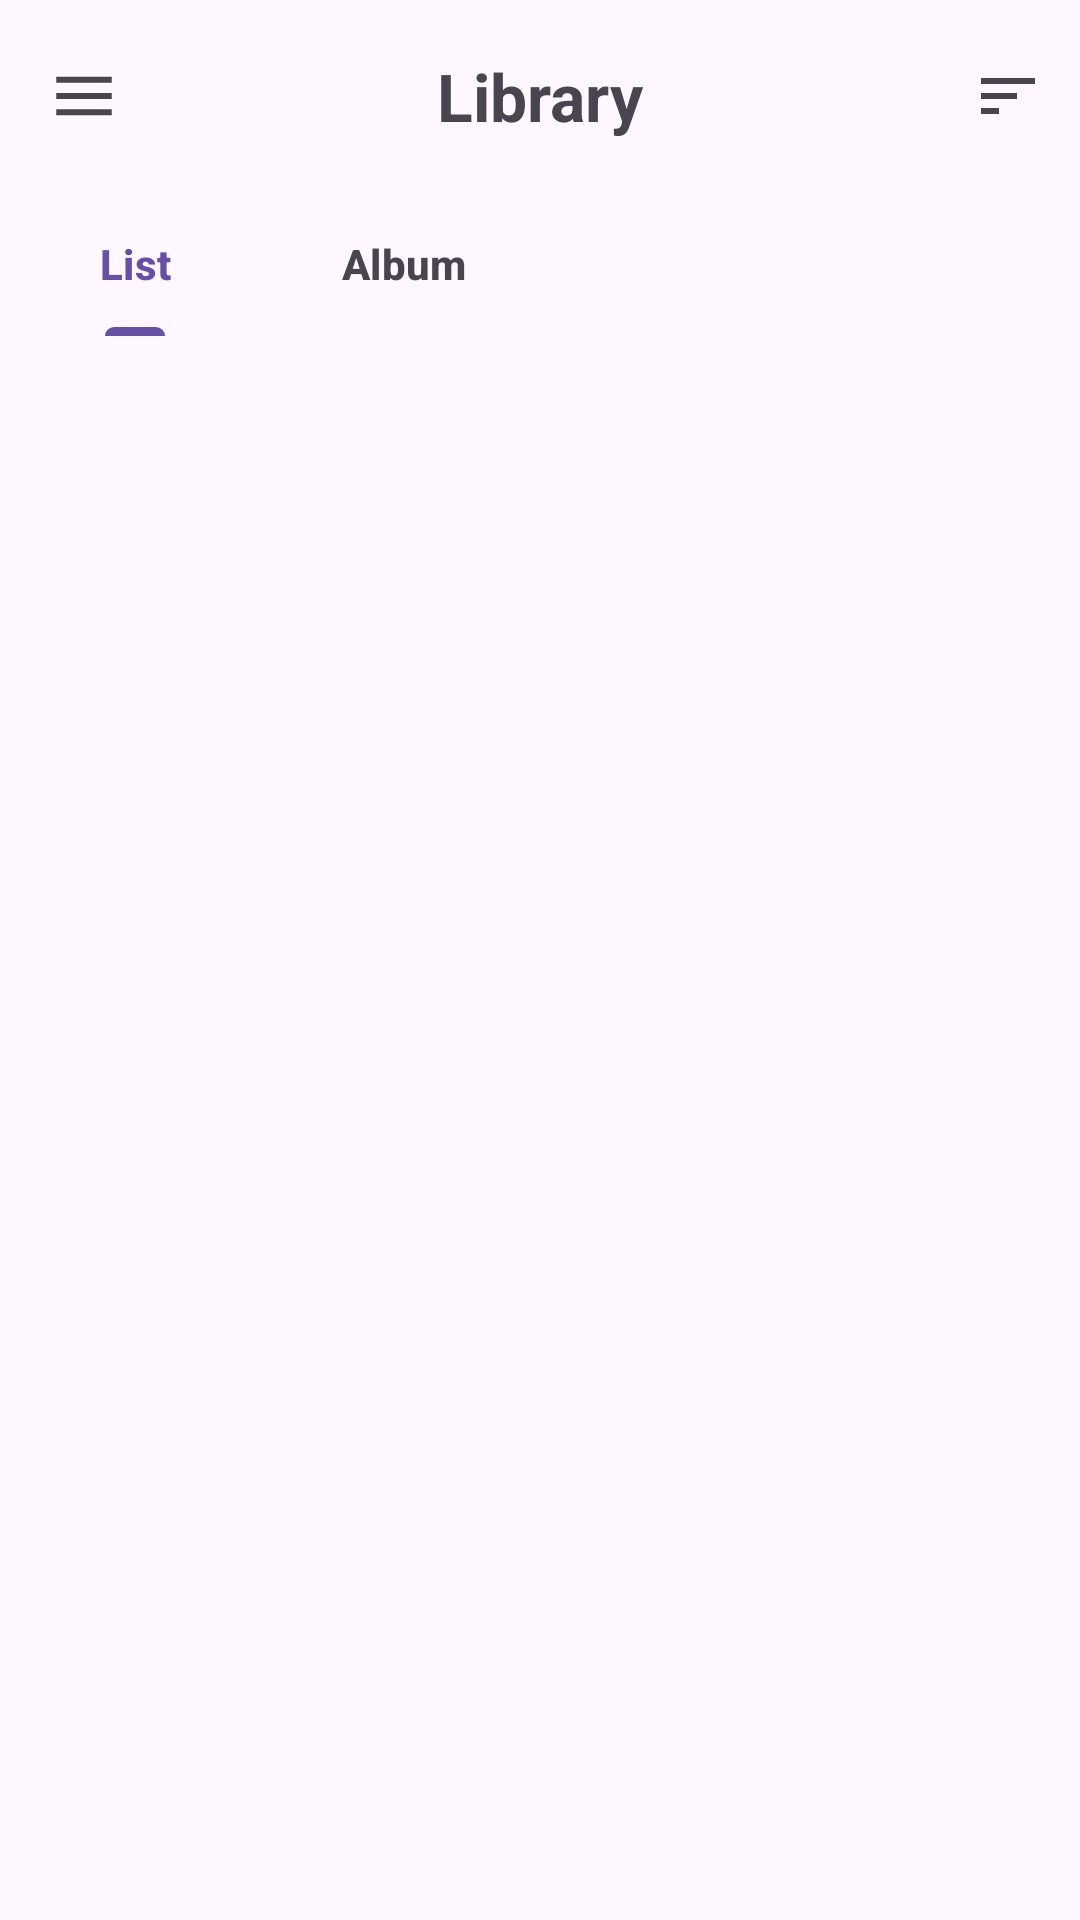

Android layout source for this screen:
<!-- AndroidManifest.xml: application theme Theme.Symphonica -->
<!-- res/layout/fragment_library.xml -->
<?xml version="1.0" encoding="utf-8"?>
<androidx.coordinatorlayout.widget.CoordinatorLayout xmlns:android="http://schemas.android.com/apk/res/android"
    xmlns:app="http://schemas.android.com/apk/res-auto"
    xmlns:tools="http://schemas.android.com/tools"
    android:layout_width="match_parent"
    android:layout_height="match_parent"
    android:background="?attr/colorSurface"
    android:fitsSystemWindows="true"
    tools:context=".MainActivity">

    <com.google.android.material.appbar.AppBarLayout
        android:layout_width="match_parent"
        android:layout_height="wrap_content"
        android:fitsSystemWindows="false"
        app:contentScrim="?attr/colorSurface"
        app:liftOnScrollColor="?attr/colorSurface"
        app:statusBarScrim="?attr/colorSurface">

        <com.google.android.material.appbar.MaterialToolbar
            android:id="@+id/topAppBar"
            android:layout_width="match_parent"
            android:layout_height="?attr/actionBarSize"
            android:fitsSystemWindows="false"
            app:layout_scrollEffect="compress"
            app:layout_scrollFlags="scroll|enterAlways|snap"
            app:menu="@menu/library_view_menu"
            app:navigationIcon="@drawable/ic_menu"
            app:title="@string/navigation_view_all_song"
            app:titleCentered="true"
            app:titleTextAppearance="@style/ToolbarTitleStyle"
            app:titleTextColor="?attr/colorControlNormal" />

        <LinearLayout
            android:layout_width="match_parent"
            android:layout_height="wrap_content"
            android:fitsSystemWindows="false">

            <com.google.android.material.tabs.TabLayout
                android:id="@+id/library_tablayout"
                android:layout_width="0dp"
                android:layout_height="wrap_content"
                android:layout_weight="1"
                android:background="?attr/colorSurface"
                app:tabBackground="?attr/colorSurface"
                app:tabTextAppearance="@style/TabTextAppearance">

                <com.google.android.material.tabs.TabItem
                    android:layout_width="wrap_content"
                    android:layout_height="wrap_content"
                    android:text="@string/library_tab_list" />

                <com.google.android.material.tabs.TabItem
                    android:layout_width="wrap_content"
                    android:layout_height="wrap_content"
                    android:text="@string/library_tab_album" />

            </com.google.android.material.tabs.TabLayout>

            <View
                android:layout_width="0dp"
                android:layout_height="match_parent"
                android:layout_weight="1" />
        </LinearLayout>

    </com.google.android.material.appbar.AppBarLayout>

    <ImageView
        android:id="@+id/akane"
        android:layout_width="300dp"
        android:layout_height="468dp"
        android:layout_gravity="bottom|start"
        android:layout_marginBottom="-150dp"
        android:importantForAccessibility="no"
        android:src="@drawable/akane"
        android:tintMode="src_atop"
        android:visibility="gone"
        app:tint="?attr/colorOutline" />

    
    <androidx.viewpager2.widget.ViewPager2
        android:id="@+id/fragmentSwitch"
        android:layout_width="match_parent"
        android:layout_height="match_parent"
        app:layout_behavior="@string/appbar_scrolling_view_behavior" />

    <com.google.android.material.floatingactionbutton.FloatingActionButton
        android:id="@+id/library_shuffle_button"
        android:layout_width="wrap_content"
        android:layout_height="wrap_content"
        android:layout_gravity="bottom|end"
        android:layout_margin="16dp"
        android:src="@drawable/ic_shuffle"
        android:visibility="gone" />

</androidx.coordinatorlayout.widget.CoordinatorLayout>
<!-- resources referenced by this layout -->
<resources>
  <!-- drawable akane: png bitmap (drawable, 132925 bytes) -->
  <!-- drawable ic_menu (drawable) -->
  <vector xmlns:android="http://schemas.android.com/apk/res/android"
      android:width="24dp"
      android:height="24dp"
      android:tint="?attr/colorControlNormal"
      android:viewportWidth="960"
      android:viewportHeight="960">
      <path
          android:fillColor="@android:color/white"
          android:pathData="M110.39,735.83L110.39,656.61L849.61,656.61L849.61,735.83L110.39,735.83ZM110.39,519.61L110.39,440.39L849.61,440.39L849.61,519.61L110.39,519.61ZM110.39,303.39L110.39,223.61L849.61,223.61L849.61,303.39L110.39,303.39Z" />
  </vector>
  <!-- drawable ic_shuffle (drawable) -->
  <vector xmlns:android="http://schemas.android.com/apk/res/android"
      android:width="24dp"
      android:height="24dp"
      android:tint="?attr/colorControlNormal"
      android:viewportWidth="960"
      android:viewportHeight="960">
      <path
          android:fillColor="@android:color/white"
          android:pathData="M560,800L560,720L664,720L537,593L594,536L720,662L720,560L800,560L800,800L560,800ZM216,800L160,744L664,240L560,240L560,160L800,160L800,400L720,400L720,296L216,800ZM367,423L160,216L216,160L423,367L367,423Z" />
  </vector>
  <string name="library_tab_album">Album</string>
  <string name="library_tab_list">List</string>
  <string name="navigation_view_all_song">Library</string>
  <style name="TabTextAppearance" parent="TextAppearance.Design.Tab">
          <item name="textAllCaps">false</item>
          <item name="android:textSize">14sp</item>
          <item name="android:textStyle">bold</item>
      </style>
  <style name="ToolbarTitleStyle" parent="@style/TextAppearance.Material3.ActionBar.Title">
          <item name="android:textStyle">bold</item>
      </style>
  <style name="Theme.Symphonica" parent="Base.Theme.Symphonica" />
  <style name="Base.Theme.Symphonica" parent="Theme.Material3.DayNight.NoActionBar">
          <item name="android:navigationBarColor">@android:color/transparent</item>
          <item name="android:statusBarColor">@android:color/transparent</item>
          <item name="android:windowLightStatusBar">true</item>
          <item name="android:windowActivityTransitions">true</item>
          <item name="bottomSheetDialogTheme">@style/ThemeOverlay.App.BottomSheetDialog</item>
      </style>
  <style name="ThemeOverlay.App.BottomSheetDialog" parent="ThemeOverlay.Material3.BottomSheetDialog">
          <item name="bottomSheetStyle">@style/ModalBottomSheetDialog</item>
      </style>
  <style name="ModalBottomSheetDialog" parent="Widget.Material3.BottomSheet.Modal">
          <item name="shapeAppearance">@style/ShapeAppearance.BottomSheet.LargeComponent</item>
      </style>
  <style name="ShapeAppearance.BottomSheet.LargeComponent" parent="ShapeAppearance.Material3.LargeComponent">
          <item name="cornerFamily">rounded</item>
          <item name="cornerSize">8dp</item>
      </style>
</resources>
